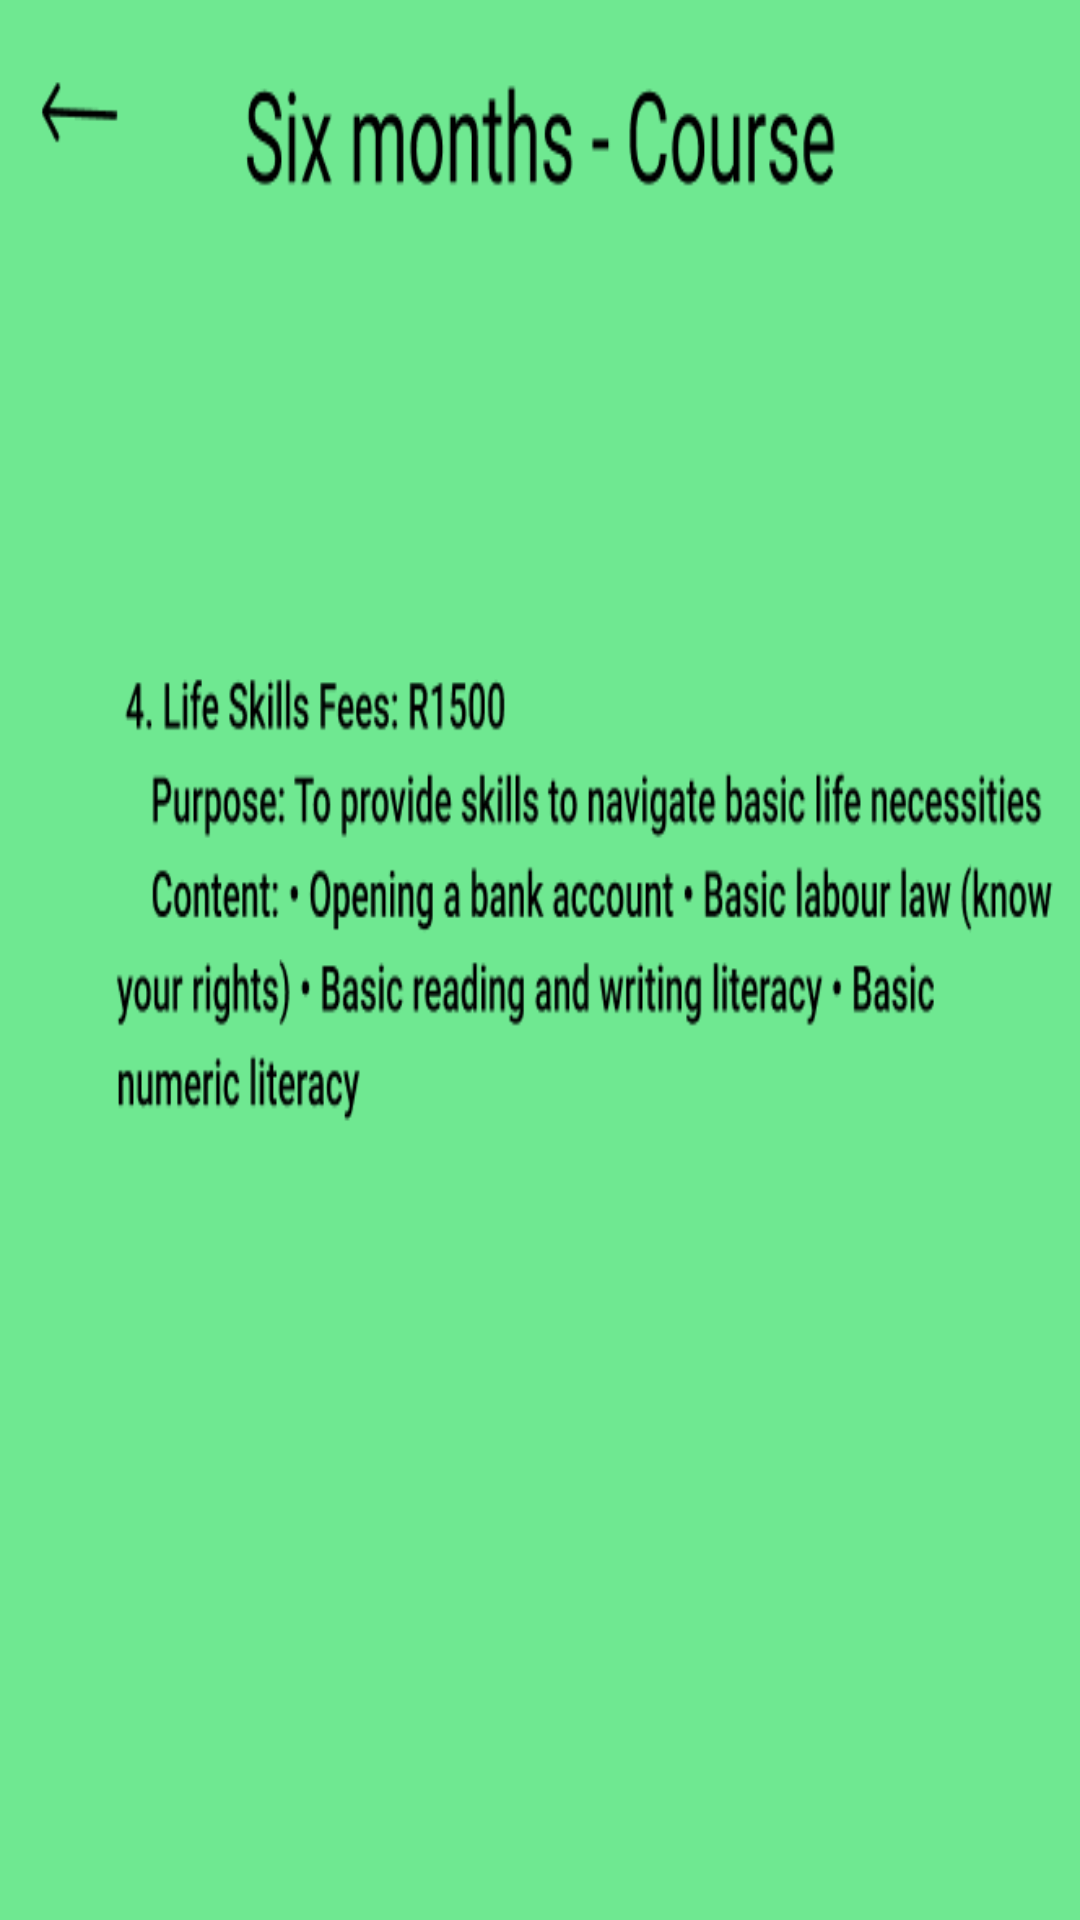

Reconstruct the res/layout file that produces this screen, plus the resources it refers to.
<!-- AndroidManifest.xml: application theme Theme.EnpoweringTheNation -->
<!-- res/layout/activity_main6.xml -->
<?xml version="1.0" encoding="utf-8"?>
<androidx.constraintlayout.widget.ConstraintLayout xmlns:android="http://schemas.android.com/apk/res/android"
    xmlns:app="http://schemas.android.com/apk/res-auto"
    xmlns:tools="http://schemas.android.com/tools"
    android:id="@+id/main"
    android:layout_width="match_parent"
    android:layout_height="match_parent"
    android:background="@drawable/_th_page6"
    tools:context=".MainActivity6">

    <Button
        android:id="@+id/button14"
        android:layout_width="82dp"
        android:layout_height="41dp"
        android:layout_marginStart="7dp"
        android:layout_marginTop="24dp"
        android:layout_marginEnd="333dp"
        android:layout_marginBottom="668dp"
        android:backgroundTint="#000000"
        android:text="back"
        android:textColor="#689F38"
        app:layout_constraintBottom_toBottomOf="parent"
        app:layout_constraintEnd_toEndOf="parent"
        app:layout_constraintStart_toStartOf="parent"
        app:layout_constraintTop_toTopOf="parent" />

    <Button
        android:id="@+id/button15"
        android:layout_width="wrap_content"
        android:layout_height="wrap_content"
        android:layout_marginStart="27dp"
        android:layout_marginTop="631dp"
        android:layout_marginEnd="280dp"
        android:layout_marginBottom="52dp"
        android:backgroundTint="#000000"
        android:text="continue"
        android:textColor="#689F38"
        app:layout_constraintBottom_toBottomOf="parent"
        app:layout_constraintEnd_toEndOf="parent"
        app:layout_constraintStart_toStartOf="parent"
        app:layout_constraintTop_toTopOf="parent" />

    <Button
        android:id="@+id/button16"
        android:layout_width="wrap_content"
        android:layout_height="wrap_content"
        android:layout_marginStart="238dp"
        android:layout_marginTop="631dp"
        android:layout_marginEnd="69dp"
        android:layout_marginBottom="52dp"
        android:backgroundTint="#000000"
        android:text="payment"
        android:textColor="#689F38"
        app:layout_constraintBottom_toBottomOf="parent"
        app:layout_constraintEnd_toEndOf="parent"
        app:layout_constraintStart_toStartOf="parent"
        app:layout_constraintTop_toTopOf="parent" />
</androidx.constraintlayout.widget.ConstraintLayout>
<!-- resources referenced by this layout -->
<resources>
  <!-- drawable _th_page6: png bitmap (drawable, 45331 bytes) -->
  <style name="Theme.EnpoweringTheNation" parent="Base.Theme.EnpoweringTheNation" />
  <style name="Base.Theme.EnpoweringTheNation" parent="Theme.Material3.DayNight.NoActionBar">
          
          
      </style>
</resources>
